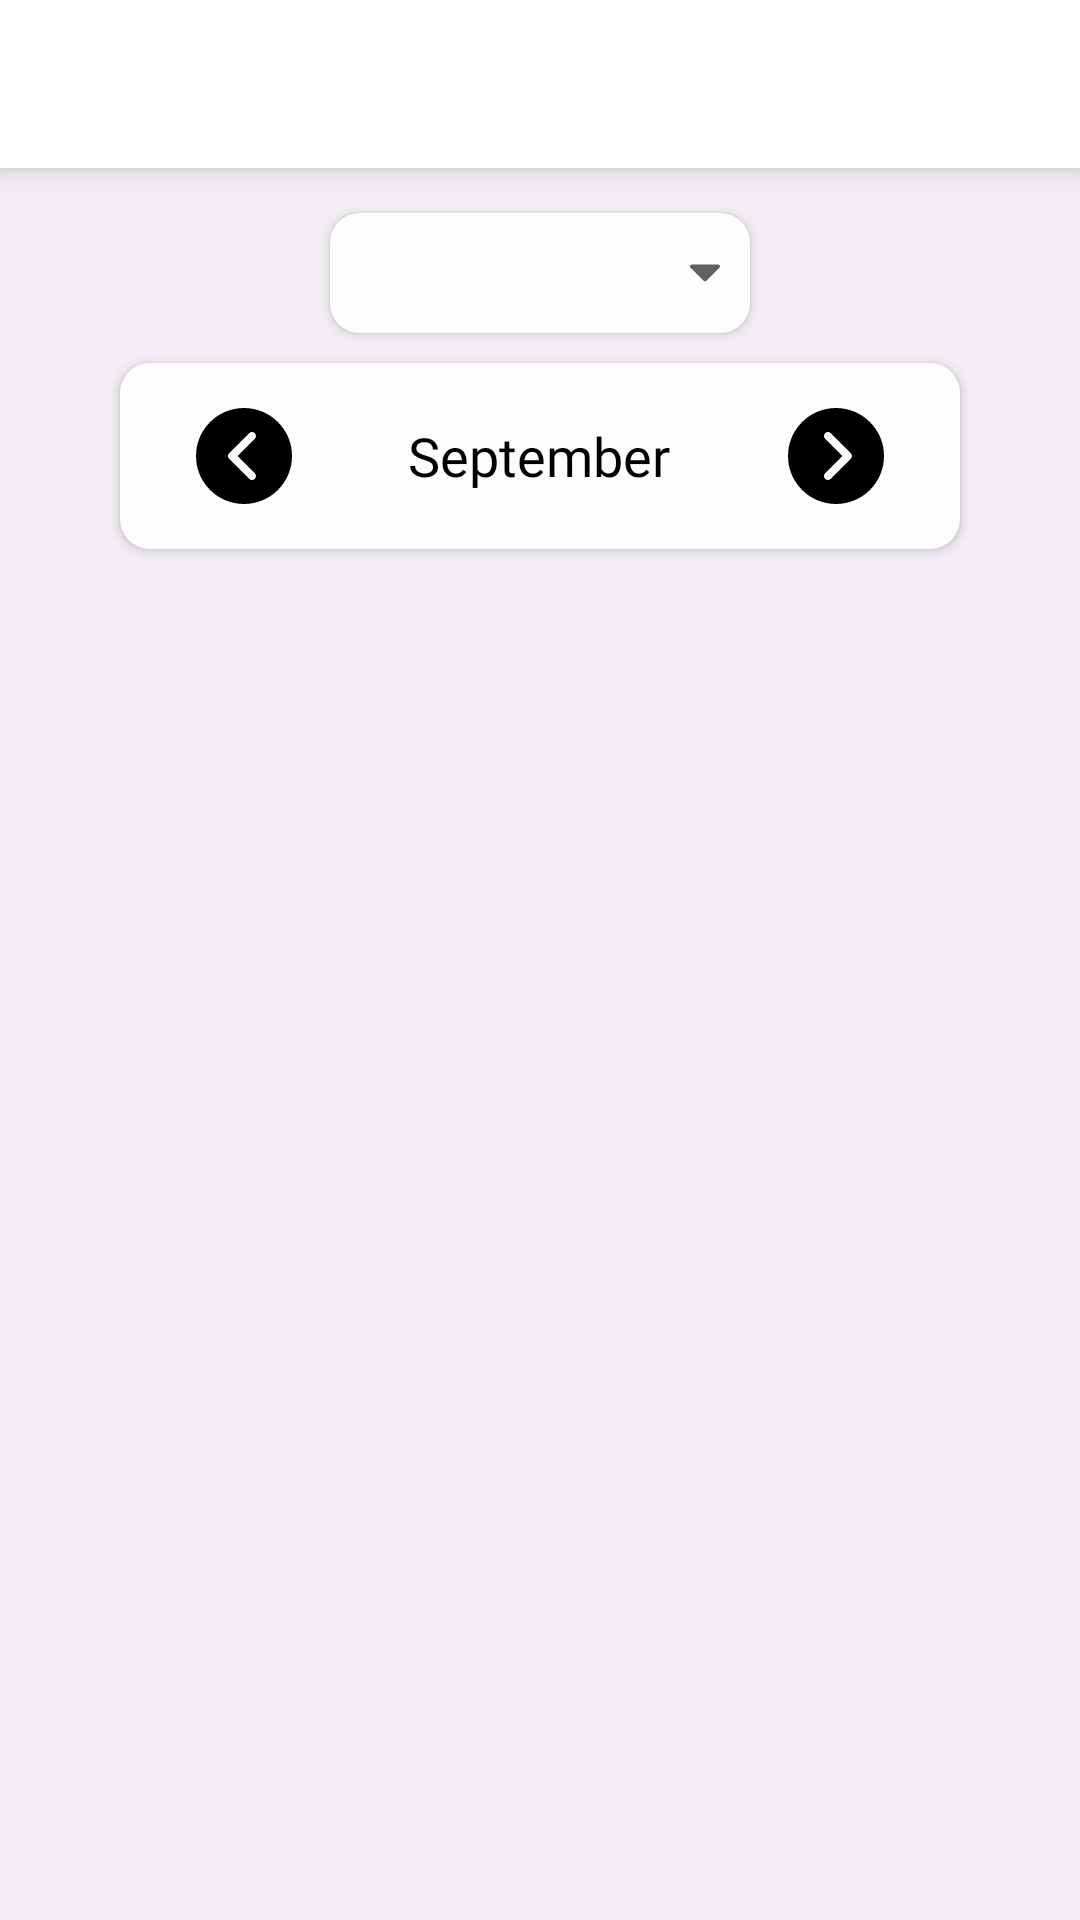

Write the Android layout XML for this screen, with the resource values it uses.
<!-- AndroidManifest.xml: application theme Theme.ExpenseRecorder -->
<!-- res/layout/activity_filter_transactions.xml -->
<?xml version="1.0" encoding="utf-8"?>
<androidx.appcompat.widget.LinearLayoutCompat xmlns:android="http://schemas.android.com/apk/res/android"
    xmlns:app="http://schemas.android.com/apk/res-auto"
    xmlns:tools="http://schemas.android.com/tools"
    android:layout_width="match_parent"
    android:layout_height="match_parent"
    android:background="@color/background"
    android:orientation="vertical"
    tools:context=".activities.FilterTransactionsActivity">

    <include layout="@layout/toolbar" />


    <RelativeLayout
        android:layout_width="140dp"
        android:layout_height="40dp"
        android:layout_gravity="center"
        android:elevation="2dp"
        android:layout_marginTop="15dp"
        android:background="@drawable/drawable_white_curve"
        android:orientation="horizontal">


        <androidx.appcompat.widget.AppCompatSpinner
            android:id="@+id/spinner"
            android:layout_width="match_parent"
            android:layout_height="wrap_content"
            android:layout_centerHorizontal="true"
            android:layout_centerVertical="true"
            android:layout_marginStart="5dp"
            android:textAlignment="center"
            android:layout_marginEnd="5dp"
            android:background="@android:color/white"
            android:gravity="center"
            android:paddingLeft="8dp"
            android:paddingRight="8dp"
            android:spinnerMode="dropdown" />


        <ImageView
            android:layout_width="wrap_content"
            android:layout_height="wrap_content"
            android:layout_alignParentEnd="true"
            android:layout_centerVertical="true"
            android:layout_gravity="center"
            android:layout_marginEnd="10dp"
            android:src="@drawable/ic_spinner_bottom" />

    </RelativeLayout>


    <androidx.appcompat.widget.LinearLayoutCompat
        android:layout_width="280dp"
        android:layout_height="wrap_content"

        android:layout_gravity="center"
        android:layout_marginTop="10dp"
        android:background="@drawable/drawable_white_curve"
        android:elevation="2dp"
        android:padding="15dp"
        android:weightSum="2">

        <androidx.appcompat.widget.AppCompatImageView
            android:id="@+id/ivPreviousMonth"
            android:layout_width="0dp"
            android:layout_height="wrap_content"
            android:layout_marginEnd="20dp"
            android:layout_weight="0.5"
            android:onClick="onClick"
            android:src="@drawable/ic_left_arrow" />

        <androidx.appcompat.widget.AppCompatTextView
            android:id="@+id/tvMonth"
            android:layout_width="0dp"
            android:layout_height="wrap_content"
            android:layout_gravity="center_vertical"
            android:layout_weight="1"
            android:fontFamily="@font/poppins_medium"
            android:gravity="center"
            android:text="September"
            android:textColor="@color/black"
            android:textSize="18sp" />

        <androidx.appcompat.widget.AppCompatImageView
            android:id="@+id/ivNextMonth"
            android:layout_width="0dp"
            android:layout_height="wrap_content"
            android:layout_marginStart="20dp"
            android:layout_weight="0.5"
            android:onClick="onClick"
            android:src="@drawable/ic_right_arrow" />

    </androidx.appcompat.widget.LinearLayoutCompat>

    <RelativeLayout
        android:layout_width="match_parent"
        android:layout_height="match_parent">


        <androidx.recyclerview.widget.RecyclerView
            android:id="@+id/rvFilterTransactions"
            android:layout_width="match_parent"
            android:layout_height="wrap_content"
            android:layout_marginTop="10dp"
            app:layoutManager="androidx.recyclerview.widget.LinearLayoutManager" />

        <TextView
            android:id="@+id/noTvData"
            android:layout_width="wrap_content"
            android:layout_height="wrap_content"
            android:layout_centerInParent="true"
            android:fontFamily="@font/poppins_medium"
            android:text="@string/no_transactions_found"
            android:textColor="@color/grey"
            android:textSize="18sp"
            android:visibility="gone" />


    </RelativeLayout>
</androidx.appcompat.widget.LinearLayoutCompat>
<!-- res/layout/toolbar.xml (included above) -->
<?xml version="1.0" encoding="utf-8"?>
<androidx.appcompat.widget.Toolbar xmlns:android="http://schemas.android.com/apk/res/android"
    android:layout_width="match_parent"
    xmlns:app="http://schemas.android.com/apk/res-auto"
    android:layout_height="wrap_content"
    android:background="@color/white"
    android:elevation="5dp"
    android:id="@+id/toolbar"
    android:minHeight="?attr/actionBarSize"
    app:theme="@style/ThemeOverlay.AppCompat.Light">

        <TextView
            android:id="@+id/toolbarTitle"
            android:layout_width="wrap_content"
            android:fontFamily="@font/poppins_medium"
            android:textColor="@color/black"
            android:textSize="16sp"
            android:layout_height="wrap_content"
            style="@style/TextAppearance.AppCompat.Widget.ActionBar.Title"
            android:layout_gravity="center" />



    </androidx.appcompat.widget.Toolbar>
<!-- resources referenced by this layout -->
<resources>
  <color name="background">#f1edf3</color>
  <color name="black">#FF000000</color>
  <color name="grey">#adbacd</color>
  <color name="white">#FFFFFFFF</color>
  <!-- drawable drawable_white_curve (drawable) -->
  <?xml version="1.0" encoding="utf-8"?>
  <shape xmlns:android="http://schemas.android.com/apk/res/android" android:shape="rectangle">
      <corners android:radius="10dp" />
      <solid android:color="#FDFDFD"/>
  </shape>
  <!-- drawable ic_left_arrow (drawable) -->
  <vector android:height="32dp" android:viewportHeight="512"
      android:viewportWidth="512" android:width="32dp" xmlns:android="http://schemas.android.com/apk/res/android">
      <path android:fillColor="#FF000000" android:pathData="M256,0C114.837,0 0,114.837 0,256s114.837,256 256,256s256,-114.837 256,-256S397.163,0 256,0zM313.749,347.584c8.341,8.341 8.341,21.824 0,30.165c-4.16,4.16 -9.621,6.251 -15.083,6.251c-5.461,0 -10.923,-2.091 -15.083,-6.251L176.917,271.083c-8.341,-8.341 -8.341,-21.824 0,-30.165l106.667,-106.667c8.341,-8.341 21.824,-8.341 30.165,0s8.341,21.824 0,30.165L222.165,256L313.749,347.584z"/>
  </vector>
  <!-- drawable ic_right_arrow (drawable) -->
  <vector android:height="32dp" android:viewportHeight="512"
      android:viewportWidth="512" android:width="32dp" xmlns:android="http://schemas.android.com/apk/res/android">
      <path android:fillColor="#FF000000" android:pathData="M256,0C114.837,0 0,114.837 0,256s114.837,256 256,256s256,-114.837 256,-256S397.163,0 256,0zM335.083,271.083L228.416,377.749c-4.16,4.16 -9.621,6.251 -15.083,6.251c-5.461,0 -10.923,-2.091 -15.083,-6.251c-8.341,-8.341 -8.341,-21.824 0,-30.165L289.835,256l-91.584,-91.584c-8.341,-8.341 -8.341,-21.824 0,-30.165s21.824,-8.341 30.165,0l106.667,106.667C343.424,249.259 343.424,262.741 335.083,271.083z"/>
  </vector>
  <!-- drawable ic_spinner_bottom (drawable) -->
  <vector android:autoMirrored="true" android:height="6dp"
      android:viewportHeight="6" android:viewportWidth="10"
      android:width="10dp" xmlns:android="http://schemas.android.com/apk/res/android">
      <path android:fillColor="#606060" android:pathData="M0.1856,0.373C0.3092,0.2493 0.4558,0.1875 0.6251,0.1875H9.375C9.5443,0.1875 9.6908,0.2493 9.8145,0.373C9.9382,0.4969 10,0.6433 10,0.8126C10,0.9818 9.9382,1.1283 9.8145,1.252L5.4395,5.627C5.3157,5.7507 5.1692,5.8126 5,5.8126C4.8308,5.8126 4.6842,5.7507 4.5606,5.627L0.1856,1.252C0.062,1.1283 0,0.9818 0,0.8125C0,0.6433 0.062,0.4969 0.1856,0.373Z"/>
  </vector>
  <string name="no_transactions_found">No Transactions Found</string>
  <style name="Theme.ExpenseRecorder" parent="Theme.MaterialComponents.DayNight.NoActionBar">
          <item name="android:windowLightStatusBar">true</item>
          
          <item name="colorPrimary">@color/grey</item>
          <item name="colorPrimaryVariant">@color/white</item>
          <item name="colorOnPrimary">@color/white</item>
          
          <item name="colorSecondary">@color/grey</item>
          <item name="colorSecondaryVariant">@color/black</item>
          <item name="colorOnSecondary">@color/black</item>
          
          <item name="android:statusBarColor" tools:targetApi="l">?attr/colorPrimaryVariant</item>
          
      </style>
</resources>
